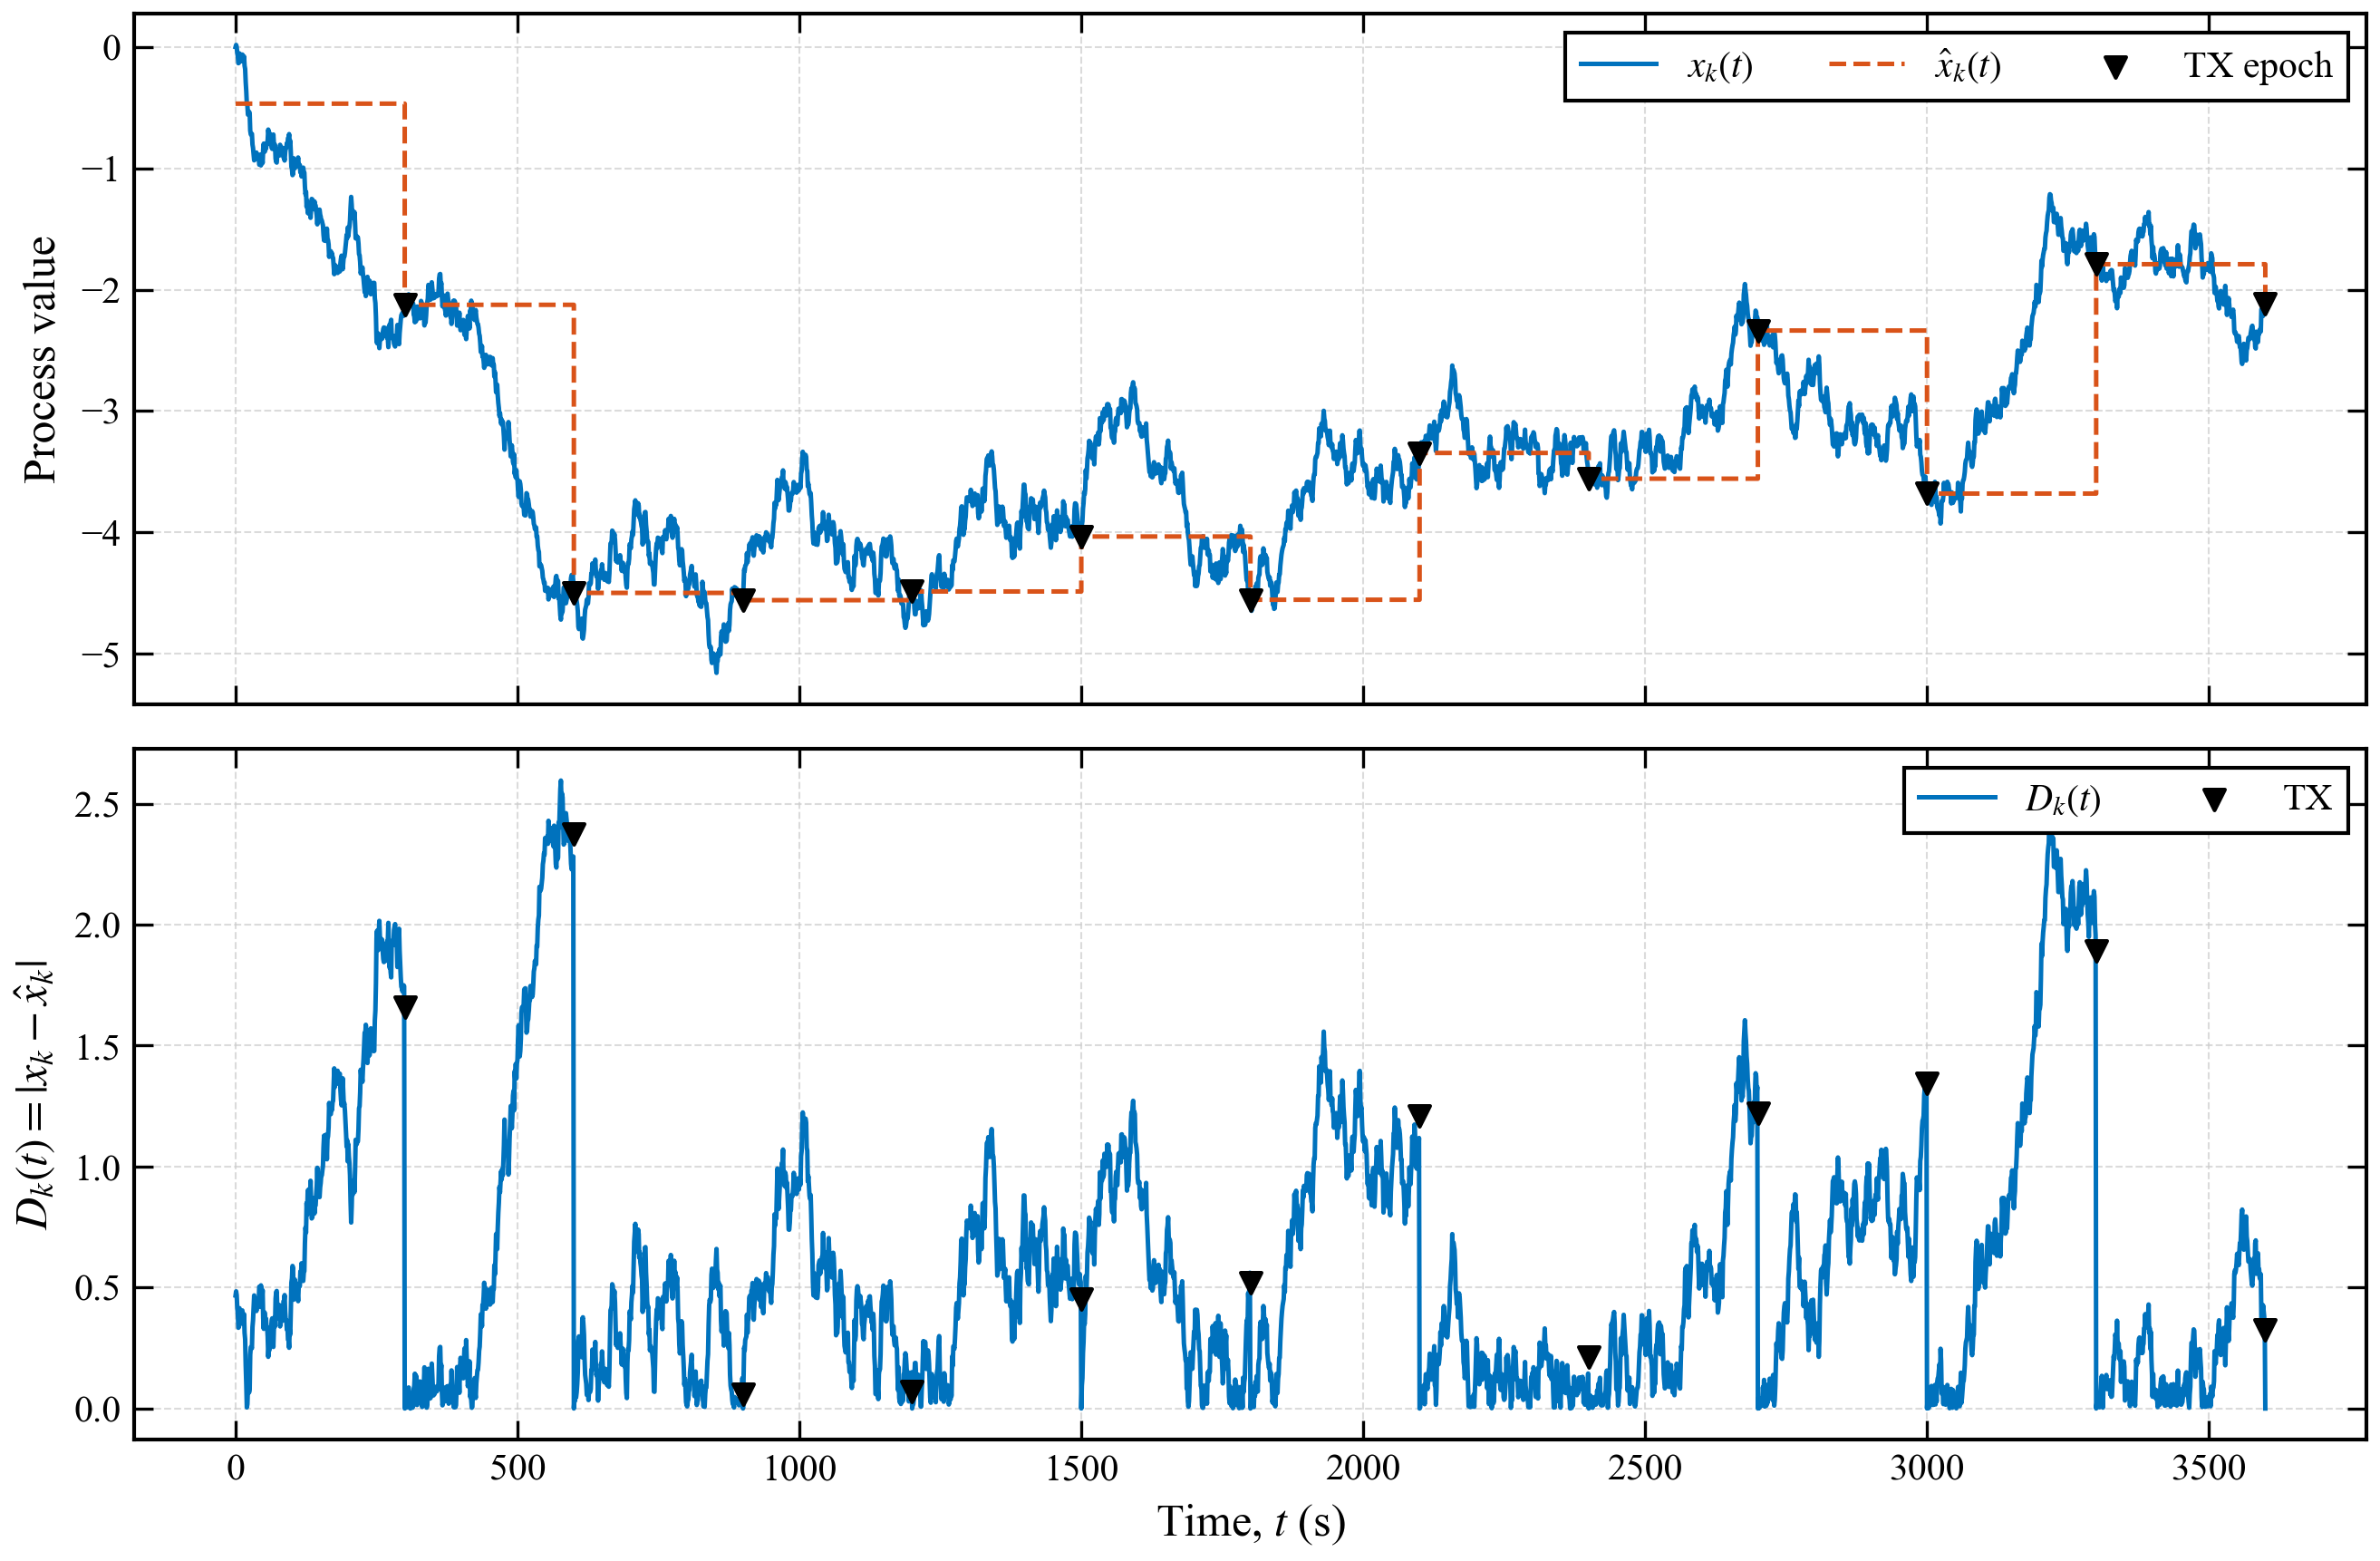

Source data for this figure (header and first rows):
time, x_current, x_hat, distortion, threshold, tx_decision
300.0, -2.125, -0.4659, 1.659, , True
600.0, -4.5, -2.125, 2.376, , True
900.0, -4.56, -4.5, 0.05992, , True
1200, -4.489, -4.56, 0.07162, , True
1500, -4.035, -4.489, 0.4534, , True
1800, -4.557, -4.035, 0.5214, , True
2100, -3.346, -4.557, 1.21, , True
2400, -3.558, -3.346, 0.2122, , True
2700, -2.337, -3.558, 1.222, , True
3000, -3.681, -2.337, 1.345, , True
3300, -1.79, -3.681, 1.892, , True
3600, -2.117, -1.79, 0.3269, , True
